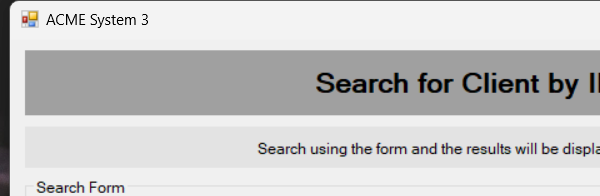
Task: Robotic Enterprise Framework
Workflow: Enter_the_system3

Step 1: Attach Window search by client id on 'SearchingClient' (acme-system3.exe)

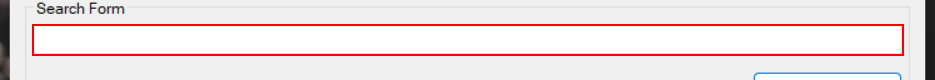
Step 2: type [Clientid] into 'textBox1'

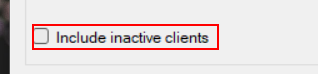
Step 3: check 'checkBox1'

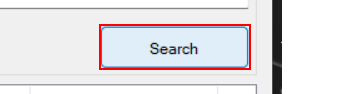
Step 4: click on 'button1'

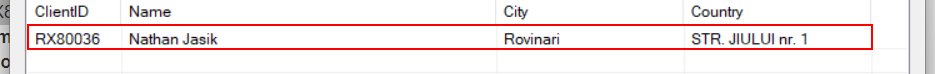
Step 5: click on the list item

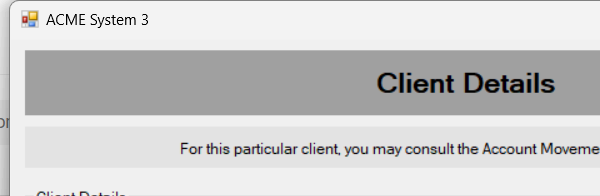
Step 6: Attach Window Client id on 'ClientDetails' (acme-system3.exe)

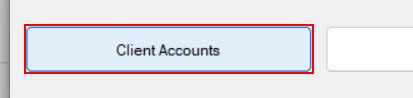
Step 7: click on 'button1'

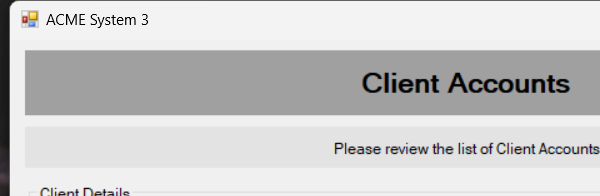
Step 8: Attach Window 'acme-system3.exe ACME' on 'ClientAccounts' (acme-system3.exe)

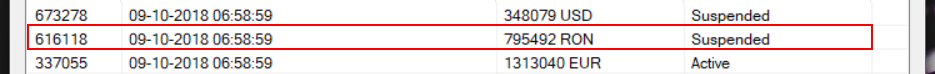
Step 9: click on the list item '{0}'

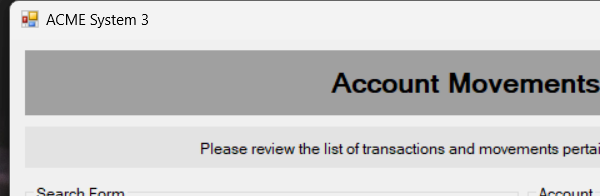
Step 10: Attach Window 'acme-system3.exe ACME' on 'ClientAccountMovemnets' (acme-system3.exe)

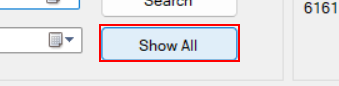
Step 11: click on 'button2'

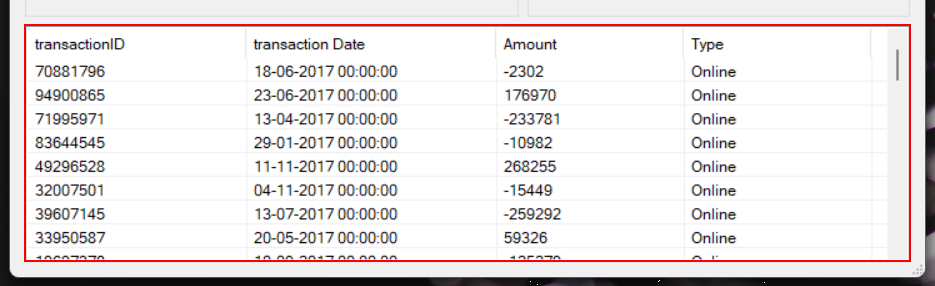
Step 12: get-text from 'listView1'